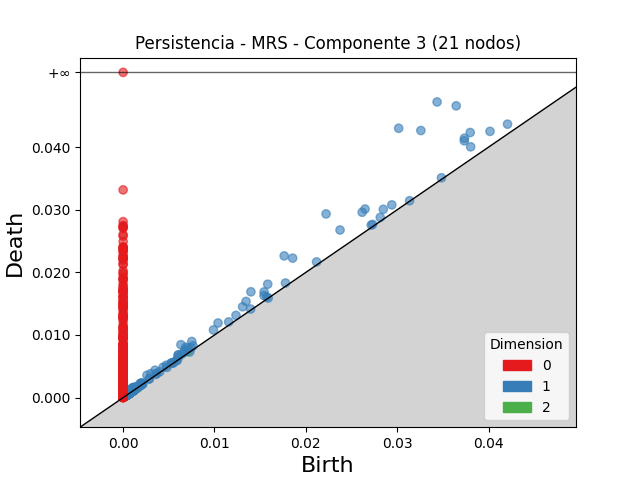

The file beside this chart, header and first rows:
dimension, birth, death
2, 0.007018, 0.007322
2, 0.0007648, 0.0009044
2, 0.001016, 0.001119
2, 0.001397, 0.001493
2, 0.0005947, 0.0006691
2, 0.001161, 0.001231
2, 0.001748, 0.001817
2, 0.001317, 0.001375
2, 0.001237, 0.001289
2, 0.001159, 0.001208
2, 0.001253, 0.0013
2, 0.0005282, 0.0005715
2, 0.001582, 0.001622
2, 0.0005561, 0.0005936
2, 0.00126, 0.001297
2, 0.0004689, 0.0005033
2, 0.0009248, 0.0009551
2, 0.0006516, 0.0006812
2, 0.001488, 0.001516
2, 0.001322, 0.001348
2, 0.000604, 0.0006299
2, 0.0007084, 0.000733
2, 0.000995, 0.00102
2, 0.001084, 0.001108
2, 0.0006817, 0.0007051
2, 0.0006965, 0.0007188
2, 0.0005236, 0.0005458
2, 0.0008653, 0.0008868
2, 0.001031, 0.001052
2, 0.0004871, 0.0005082
2, 0.001274, 0.001294
2, 0.001098, 0.001118
2, 0.0005705, 0.0005903
2, 0.0003201, 0.0003397
2, 0.0005242, 0.0005429
2, 0.001141, 0.00116
2, 0.0008054, 0.0008234
2, 0.001095, 0.001113
2, 0.001125, 0.001142
2, 0.001159, 0.001175
2, 0.0005625, 0.0005787
2, 0.0007556, 0.0007694
2, 0.0006722, 0.0006854
2, 0.001472, 0.001485
2, 0.0005665, 0.0005761
2, 0.0003417, 0.0003511
2, 0.001031, 0.00104
2, 0.0006122, 0.0006208
2, 0.0005072, 0.0005155
2, 0.0006498, 0.0006579
2, 0.0007352, 0.000743
2, 0.0007377, 0.0007451
2, 0.0004517, 0.0004587
2, 0.0004334, 0.0004404
2, 0.0007703, 0.0007763
2, 0.00114, 0.001145
2, 0.0005575, 0.0005625
2, 0.0004829, 0.0004875
2, 0.0007654, 0.0007691
2, 0.0005022, 0.0005058
... 2,563 more rows
